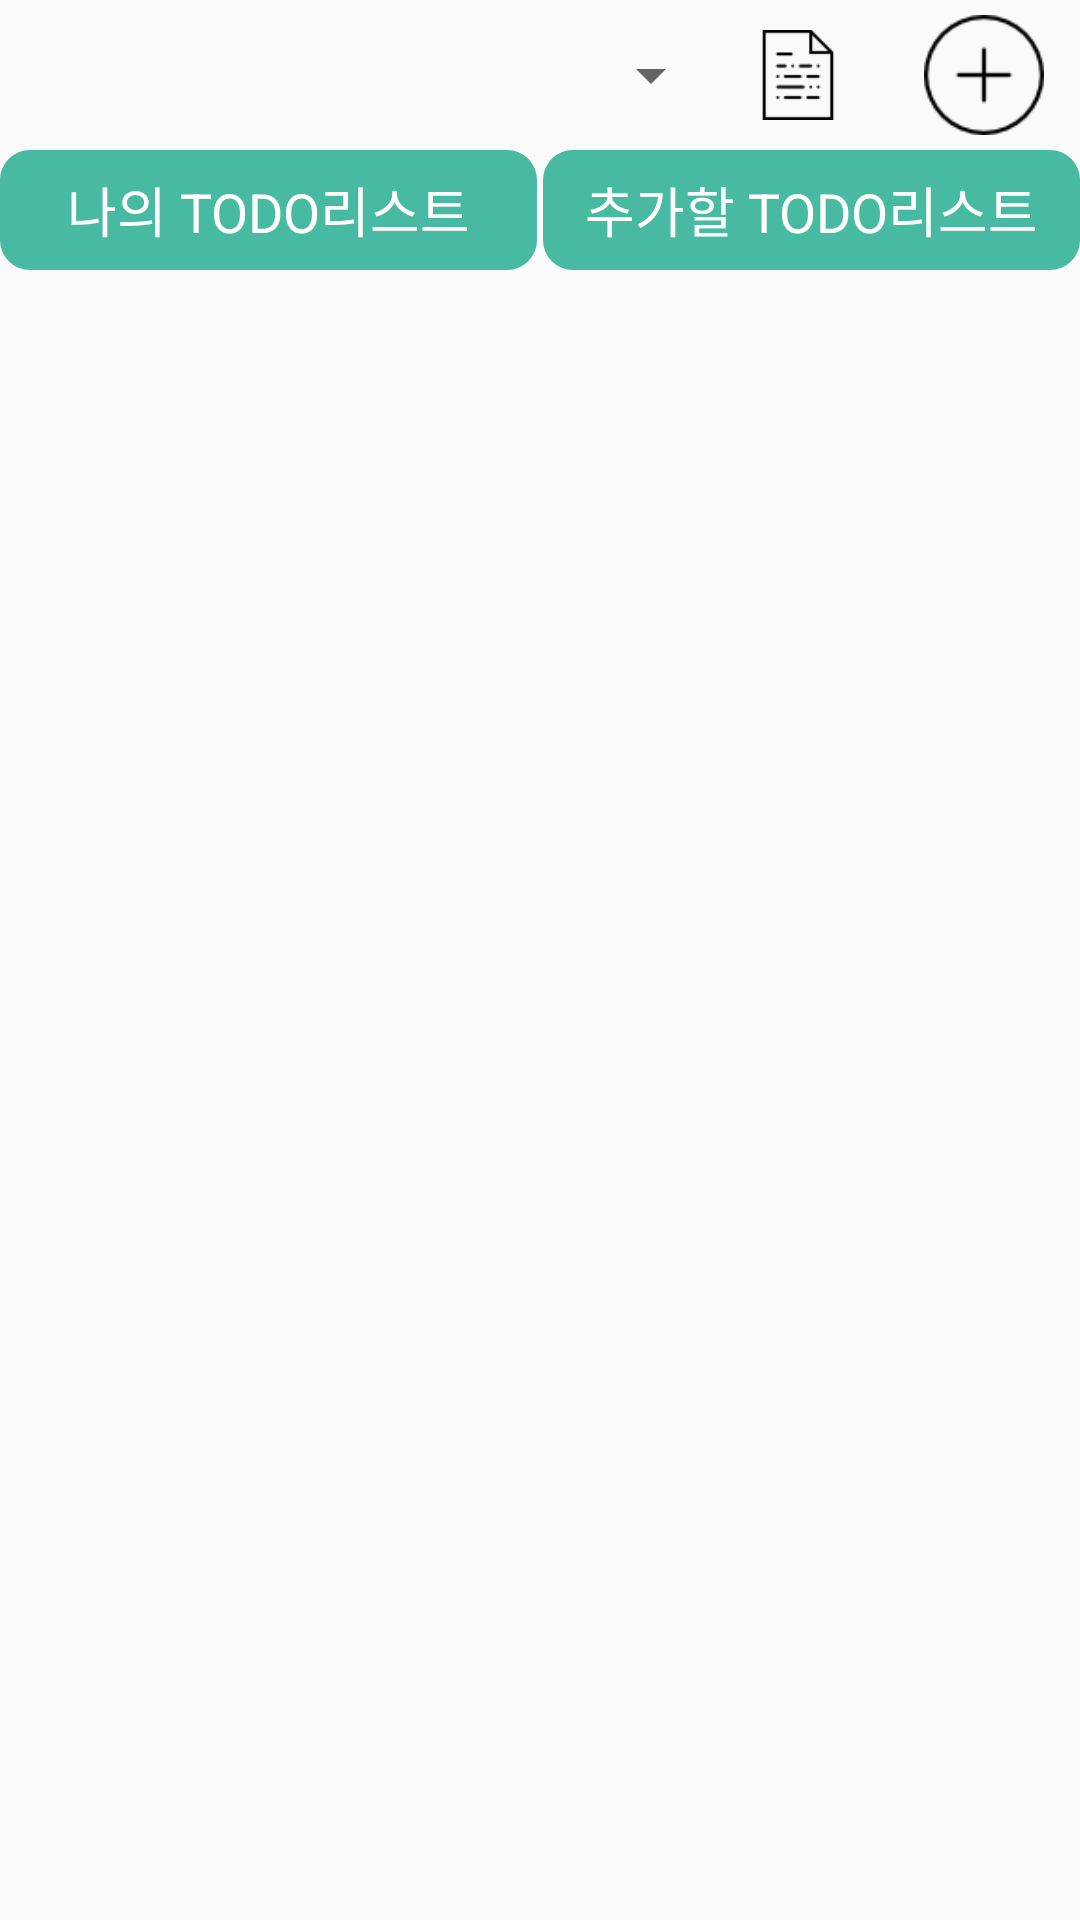

Here is an Android app screen rendered from its layout file. Give the layout XML and the strings, colors and styles it references.
<!-- AndroidManifest.xml: application theme AppTheme -->
<!-- res/layout/check_list_setting.xml -->
<?xml version="1.0" encoding="utf-8"?>
<LinearLayout
    xmlns:android="http://schemas.android.com/apk/res/android"
    android:orientation="vertical"
    android:layout_width="match_parent"
    android:layout_height="match_parent">



    <LinearLayout
        android:layout_width="match_parent"
        android:layout_height="match_parent"
        android:orientation="vertical">
        <LinearLayout
            android:layout_width="match_parent"
            android:layout_height="wrap_content"
            android:gravity="center_vertical"
            android:orientation="horizontal">

            <Spinner
                android:id="@+id/my_check_list_spinner"
                android:gravity="center"
                android:textColor="#000000"
                android:layout_width="0dp"
                android:layout_height="30dp"
                android:layout_weight="1">

            </Spinner>

            <ImageView
                android:id="@+id/check_list_inventory_edit_button"
                android:layout_margin="10dp"
                android:layout_width="30dp"
                android:layout_height="30dp"
                android:src="@drawable/edit" />

            <ImageView
                android:layout_marginTop="5dp"
                android:layout_marginLeft="5dp"
                android:layout_marginBottom="5dp"
                android:layout_width="wrap_content"
                android:layout_height="match_parent"
                android:src="@drawable/add"
                android:id="@+id/check_list_item_add_button"/>
        </LinearLayout>
        <LinearLayout
            android:layout_width="match_parent"
            android:layout_height="wrap_content"
            android:orientation="horizontal">
            <LinearLayout
                android:layout_width="0dp"
                android:layout_height="match_parent"
                android:layout_weight="1"
                android:orientation="vertical">
                <TextView
                    android:layout_width="match_parent"
                    android:layout_height="40dp"
                    android:gravity="center"
                    android:textSize="18dp"
                    android:layout_marginRight="1dp"
                    android:background="@drawable/title_background"
                    android:textColor="#ffffff"
                    android:text="나의 TODO리스트"/>

                <ListView
                    android:id="@+id/my_check_list_view"
                    android:layout_width="match_parent"
                    android:layout_height="match_parent">

                </ListView>

            </LinearLayout>

            <LinearLayout
                android:layout_width="0dp"
                android:layout_height="match_parent"
                android:orientation="vertical"
                android:layout_weight="1">
                <TextView
                    android:layout_width="match_parent"
                    android:layout_height="40dp"
                    android:gravity="center"
                    android:textSize="18dp"
                    android:layout_marginLeft="1dp"
                    android:background="@drawable/title_background"
                    android:textColor="#ffffff"
                    android:text="추가할 TODO리스트"/>
                <ListView
                    android:id="@+id/server_check_list_view"
                    android:layout_width="match_parent"
                    android:layout_height="match_parent">

                </ListView>

        </LinearLayout>
        </LinearLayout>

    </LinearLayout>


</LinearLayout>
<!-- resources referenced by this layout -->
<resources>
  <!-- drawable add: png bitmap (drawable, 1058 bytes) -->
  <!-- drawable edit: png bitmap (drawable, 892 bytes) -->
  <!-- drawable title_background (drawable) -->
  <shape xmlns:android="http://schemas.android.com/apk/res/android" android:shape="rectangle" >
      <solid android:color="#ffffff" />
      <stroke android:width="0dp" android:color="#000000"/>
      <corners android:radius="10dp" />
      <gradient
          android:startColor="#47baa1"
          android:centerColor="#47baa1"
          android:endColor="#47baa1"
          android:angle="90"/>
  </shape>
  <style name="AppTheme" parent="Theme.AppCompat.Light.NoActionBar">
          
          <item name="colorPrimary">@color/colorPrimary</item>
          <item name="colorPrimaryDark">@color/colorPrimaryDark</item>
          <item name="colorAccent">@color/colorAccent</item>
      </style>
  <!-- not gathered from this repository: default colours our renderer supplied (Android Studio template values) -->
  <color name="colorPrimary">#FF6200EE</color>
  <color name="colorPrimaryDark">#FF3700B3</color>
  <color name="colorAccent">#FF03DAC5</color>
</resources>
